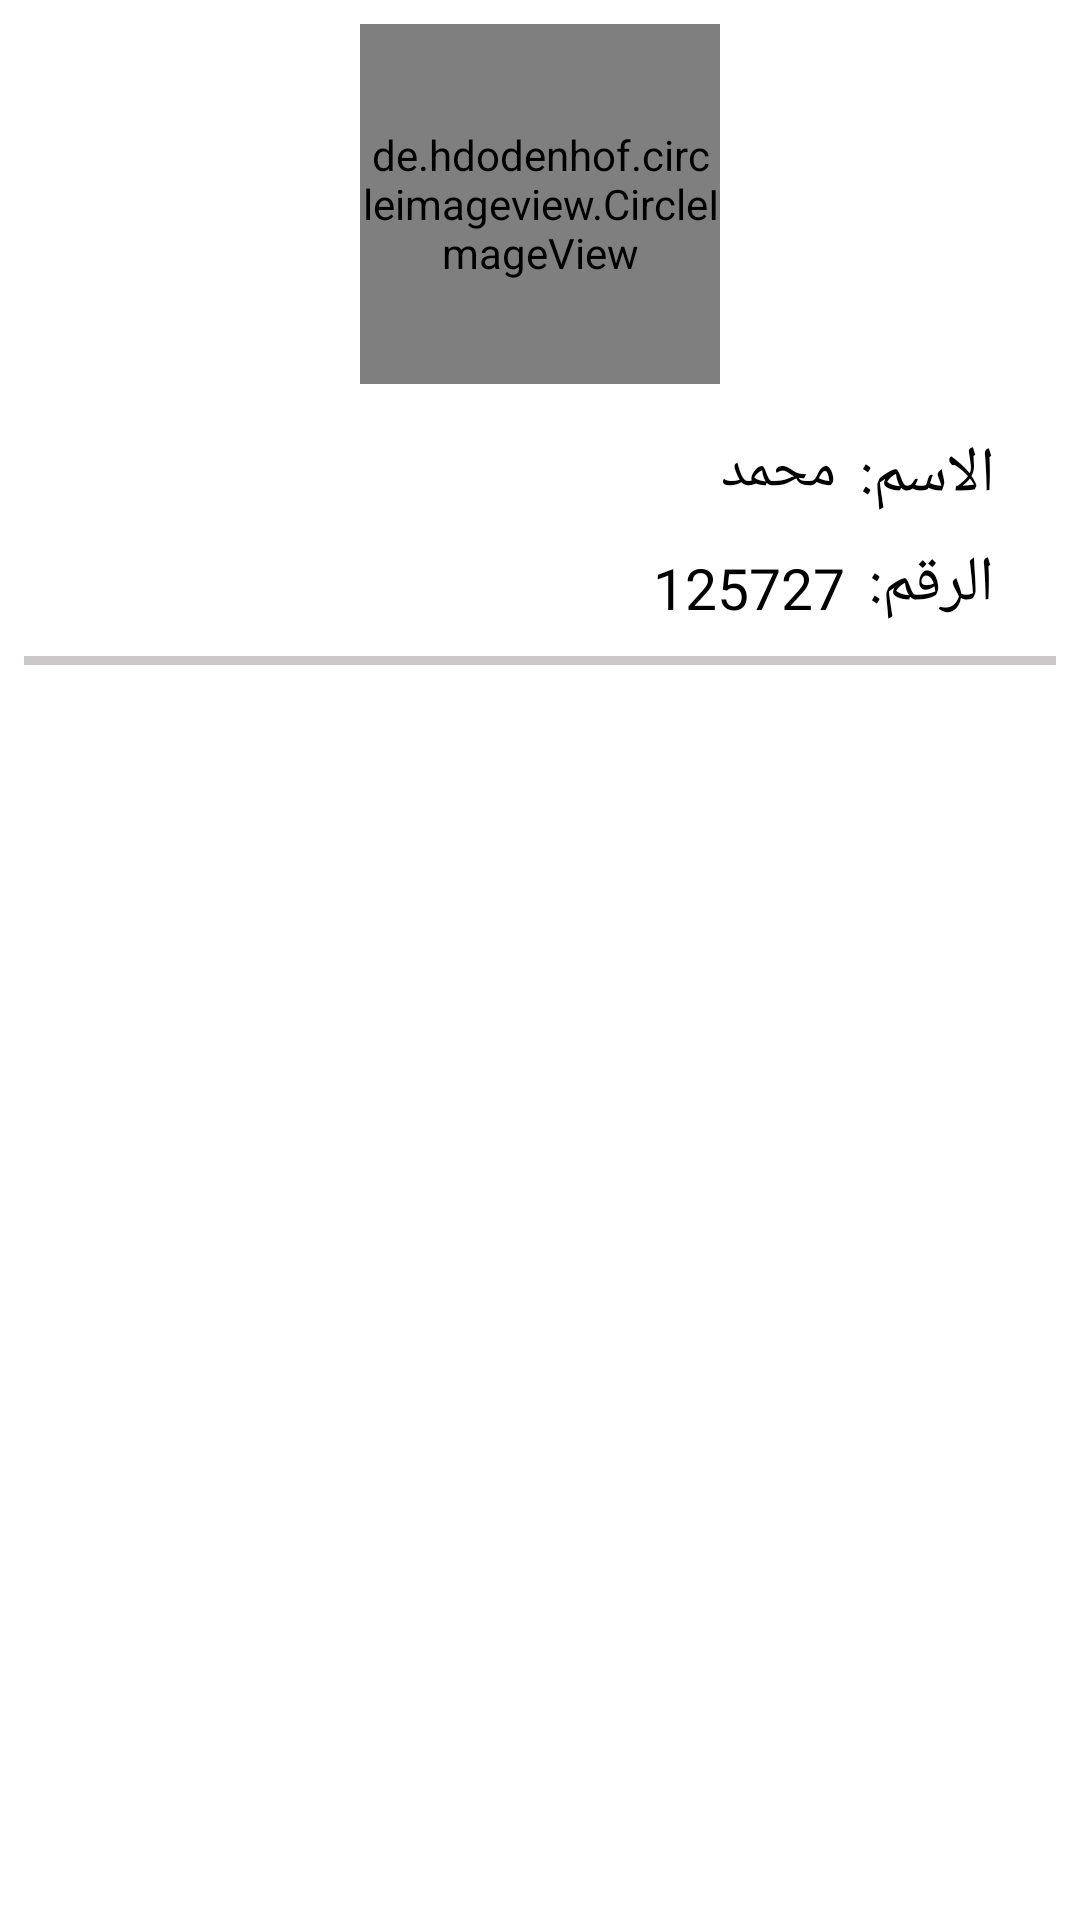

Here is an Android app screen rendered from its layout file. Give the layout XML and the strings, colors and styles it references.
<!-- AndroidManifest.xml: application theme Theme.Ta3leem -->
<!-- res/layout/navigation_header.xml -->
<?xml version="1.0" encoding="utf-8"?>
<androidx.constraintlayout.widget.ConstraintLayout xmlns:android="http://schemas.android.com/apk/res/android"
    xmlns:app="http://schemas.android.com/apk/res-auto"
    xmlns:tools="http://schemas.android.com/tools"
    android:layout_width="match_parent"
    android:layoutDirection="rtl"
    android:layout_height="match_parent">

    <de.hdodenhof.circleimageview.CircleImageView
        android:id="@+id/navigationHeaderCircleImage"
        android:layout_width="120dp"
        android:layout_height="120dp"
        android:layout_marginTop="8dp"
        app:layout_constraintEnd_toEndOf="parent"
        app:layout_constraintStart_toStartOf="parent"
        app:layout_constraintTop_toTopOf="parent" />

    <TextView
        android:id="@+id/textView"
        style="@style/semi_bold_text"
        android:layout_width="wrap_content"
        android:layout_height="wrap_content"
        android:layout_marginTop="16dp"
        android:text="الاسم:"
        android:textColor="@color/black"
        android:textSize="21sp"
        app:layout_constraintEnd_toEndOf="parent"
        app:layout_constraintHorizontal_bias="0.09"
        app:layout_constraintStart_toStartOf="parent"
        app:layout_constraintTop_toBottomOf="@+id/navigationHeaderCircleImage" />

    <TextView
        android:id="@+id/navigationHeaderStudentName"
        android:layout_width="wrap_content"
        android:layout_height="wrap_content"
        android:layout_marginStart="8dp"
        android:layout_marginTop="16dp"
        android:text="محمد"
        android:textColor="@color/black"
        android:textSize="19sp"
        app:layout_constraintStart_toEndOf="@+id/textView"
        app:layout_constraintTop_toBottomOf="@+id/navigationHeaderCircleImage" />

    <TextView
        android:id="@+id/textView2"
        style="@style/semi_bold_text"
        android:layout_width="wrap_content"
        android:layout_height="wrap_content"
        android:layout_marginTop="8dp"
        android:text="الرقم:"
        android:textColor="@color/black"
        android:textSize="21sp"
        app:layout_constraintEnd_toEndOf="parent"
        app:layout_constraintHorizontal_bias="0.09"
        app:layout_constraintStart_toStartOf="parent"
        app:layout_constraintTop_toBottomOf="@+id/textView" />

    <TextView
        android:id="@+id/navigationHeaderStudentID"
        android:layout_width="wrap_content"
        android:layout_height="wrap_content"
        android:layout_marginStart="8dp"
        android:layout_marginTop="13dp"
        android:text="125727"
        android:textColor="@color/black"
        android:textSize="19sp"
        app:layout_constraintStart_toEndOf="@+id/textView2"
        app:layout_constraintTop_toBottomOf="@+id/navigationHeaderStudentName" />

    <View
        android:layout_width="match_parent"
        android:layout_height="3dp"
        android:layout_marginStart="8dp"
        android:layout_marginTop="10dp"
        android:layout_marginEnd="8dp"
        android:background="@color/grey"
        app:layout_constraintEnd_toEndOf="parent"
        app:layout_constraintStart_toStartOf="parent"
        app:layout_constraintTop_toBottomOf="@+id/navigationHeaderStudentID" />

</androidx.constraintlayout.widget.ConstraintLayout>
<!-- resources referenced by this layout -->
<resources>
  <color name="black">#FF000000</color>
  <color name="grey">#CDC7C7</color>
  <style name="semi_bold_text">
          <item name="fontFamily">@font/cairo_bold</item>
      </style>
  <style name="Theme.Ta3leem" parent="Theme.MaterialComponents.DayNight.NoActionBar">
          
          <item name="colorPrimary">@color/blue_primary</item>
          <item name="colorPrimaryVariant">@color/blue_light</item>
          <item name="colorOnPrimary">@color/white</item>
          
          <item name="colorSecondary">@color/teal_200</item>
          <item name="colorSecondaryVariant">@color/teal_700</item>
          <item name="colorOnSecondary">@color/black</item>
          
          <item name="android:statusBarColor" tools:targetApi="l">?attr/colorPrimaryVariant</item>
          
          <item name="fontFamily">@font/cairo_regular</item>
          <item name="android:windowLightStatusBar">true</item>
      </style>
  <color name="blue_primary">#80D3F9</color>
  <color name="blue_light">#BBEDFF</color>
  <color name="white">#FFFFFFFF</color>
  <color name="teal_200">#FF03DAC5</color>
  <color name="teal_700">#FF018786</color>
</resources>
